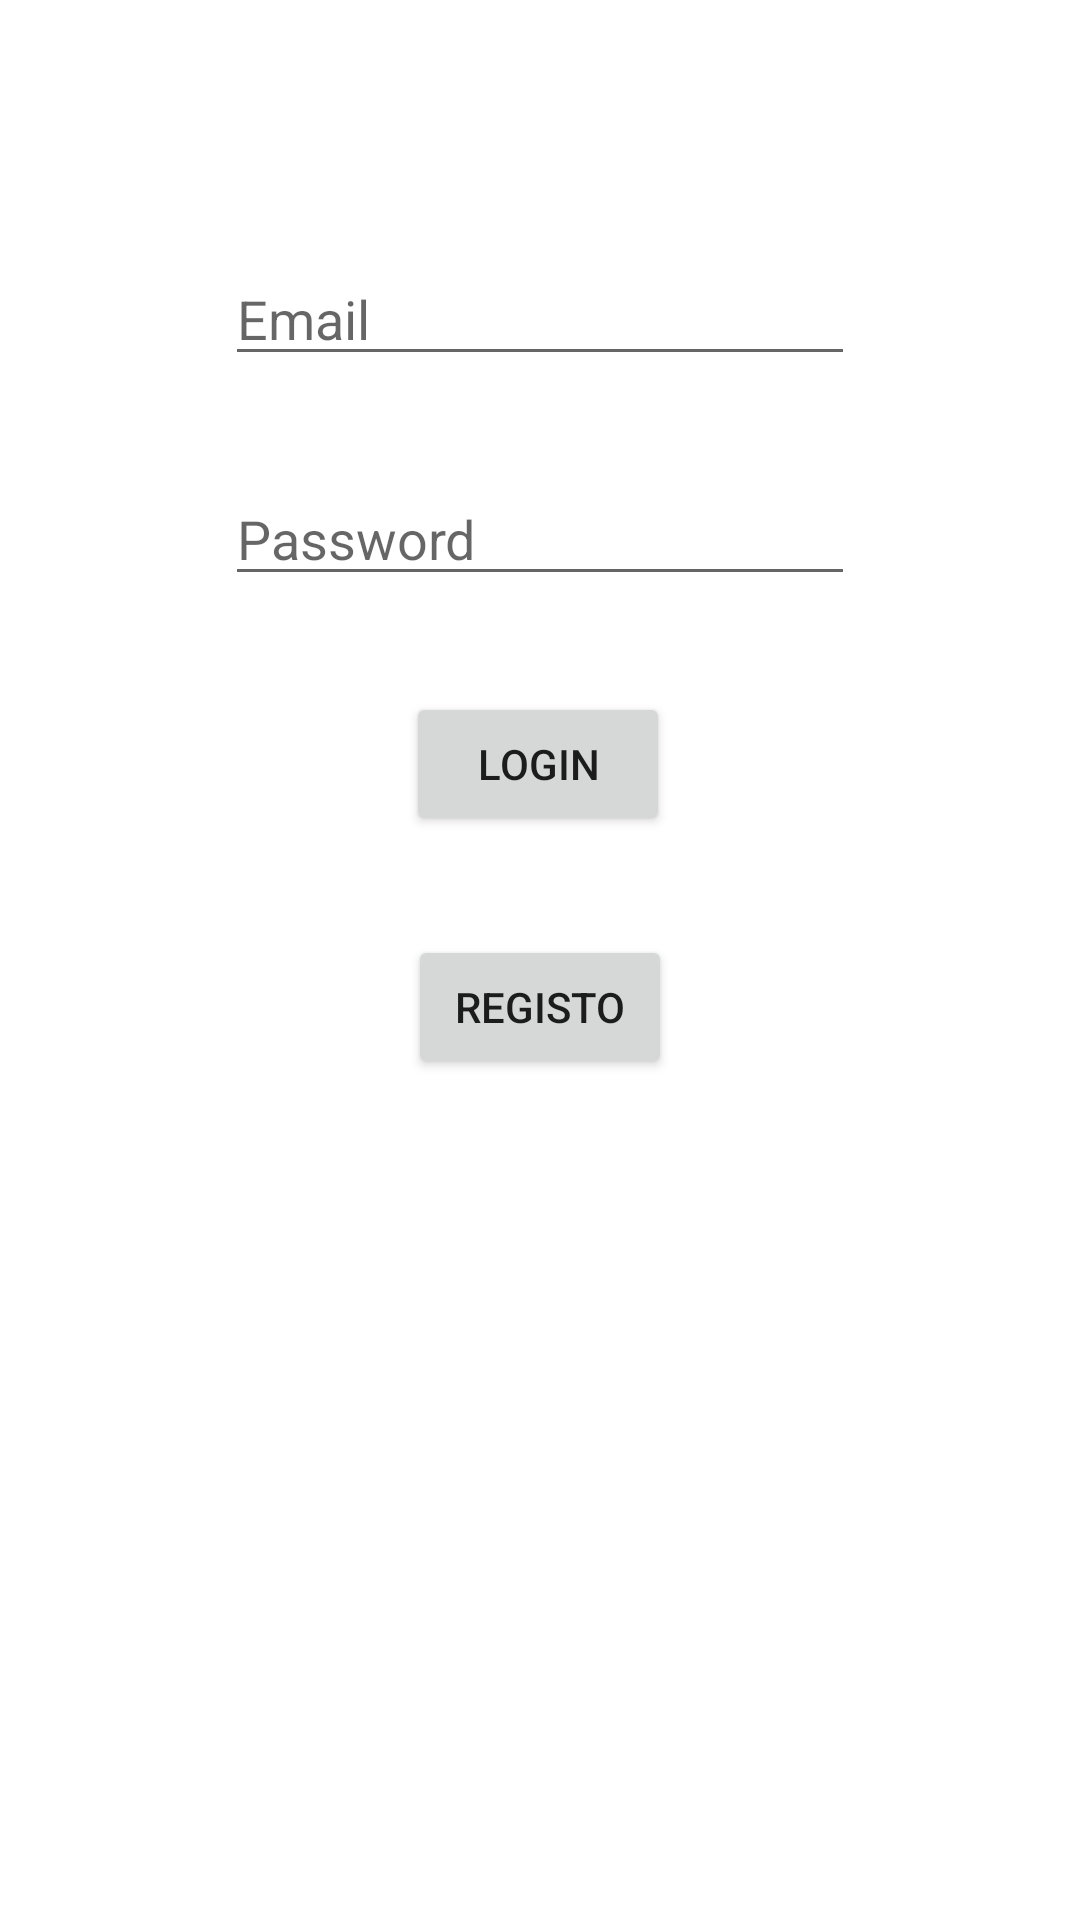

Reconstruct the res/layout file that produces this screen, plus the resources it refers to.
<!-- AndroidManifest.xml: application theme Theme.BringTheNight -->
<!-- res/layout/activity_main.xml -->
<?xml version="1.0" encoding="utf-8"?>
<androidx.constraintlayout.widget.ConstraintLayout xmlns:android="http://schemas.android.com/apk/res/android"
    xmlns:app="http://schemas.android.com/apk/res-auto"
    xmlns:tools="http://schemas.android.com/tools"
    android:layout_width="match_parent"
    android:layout_height="match_parent"
    tools:context=".MainActivity">

    <EditText
        android:id="@+id/email_login"
        android:layout_width="wrap_content"
        android:layout_height="wrap_content"
        android:layout_marginTop="84dp"
        android:ems="10"
        android:inputType="textEmailAddress"
        android:hint="Email"
        app:layout_constraintEnd_toEndOf="parent"
        app:layout_constraintStart_toStartOf="parent"
        app:layout_constraintTop_toTopOf="parent"/>

    <EditText
        android:id="@+id/pass_login"
        android:layout_width="wrap_content"
        android:layout_height="wrap_content"
        android:layout_marginTop="32dp"
        android:ems="10"
        android:inputType="textPassword"
        android:hint="Password"
        app:layout_constraintEnd_toEndOf="parent"
        app:layout_constraintStart_toStartOf="parent"
        app:layout_constraintTop_toBottomOf="@+id/email_login"/>

    <Button
        android:id="@+id/button_login"
        android:layout_width="wrap_content"
        android:layout_height="wrap_content"
        android:layout_marginTop="32dp"
        android:text="login"
        app:layout_constraintEnd_toEndOf="parent"
        app:layout_constraintHorizontal_bias="0.498"
        app:layout_constraintStart_toStartOf="parent"
        app:layout_constraintTop_toBottomOf="@+id/pass_login" />

    <Button
        android:id="@+id/button_ir_registo"
        android:layout_width="wrap_content"
        android:layout_height="wrap_content"
        android:layout_marginTop="33dp"
        android:text="Registo"
        app:layout_constraintEnd_toEndOf="parent"
        app:layout_constraintStart_toStartOf="parent"
        app:layout_constraintTop_toBottomOf="@+id/button_login" />
</androidx.constraintlayout.widget.ConstraintLayout>
<!-- resources referenced by this layout -->
<resources>
  <style name="Theme.BringTheNight" parent="Theme.MaterialComponents.DayNight.DarkActionBar">
          
          <item name="colorPrimary">@color/purple_500</item>
          <item name="colorPrimaryVariant">@color/purple_700</item>
          <item name="colorOnPrimary">@color/white</item>
          
          <item name="colorSecondary">@color/teal_200</item>
          <item name="colorSecondaryVariant">@color/teal_700</item>
          <item name="colorOnSecondary">@color/black</item>
          
          <item name="android:statusBarColor" tools:targetApi="l">?attr/colorPrimaryVariant</item>
          
      </style>
  <color name="purple_500">#FF6200EE</color>
  <color name="purple_700">#FF3700B3</color>
  <color name="white">#FFFFFFFF</color>
  <color name="teal_200">#FF03DAC5</color>
  <color name="teal_700">#FF018786</color>
  <color name="black">#FF000000</color>
</resources>
